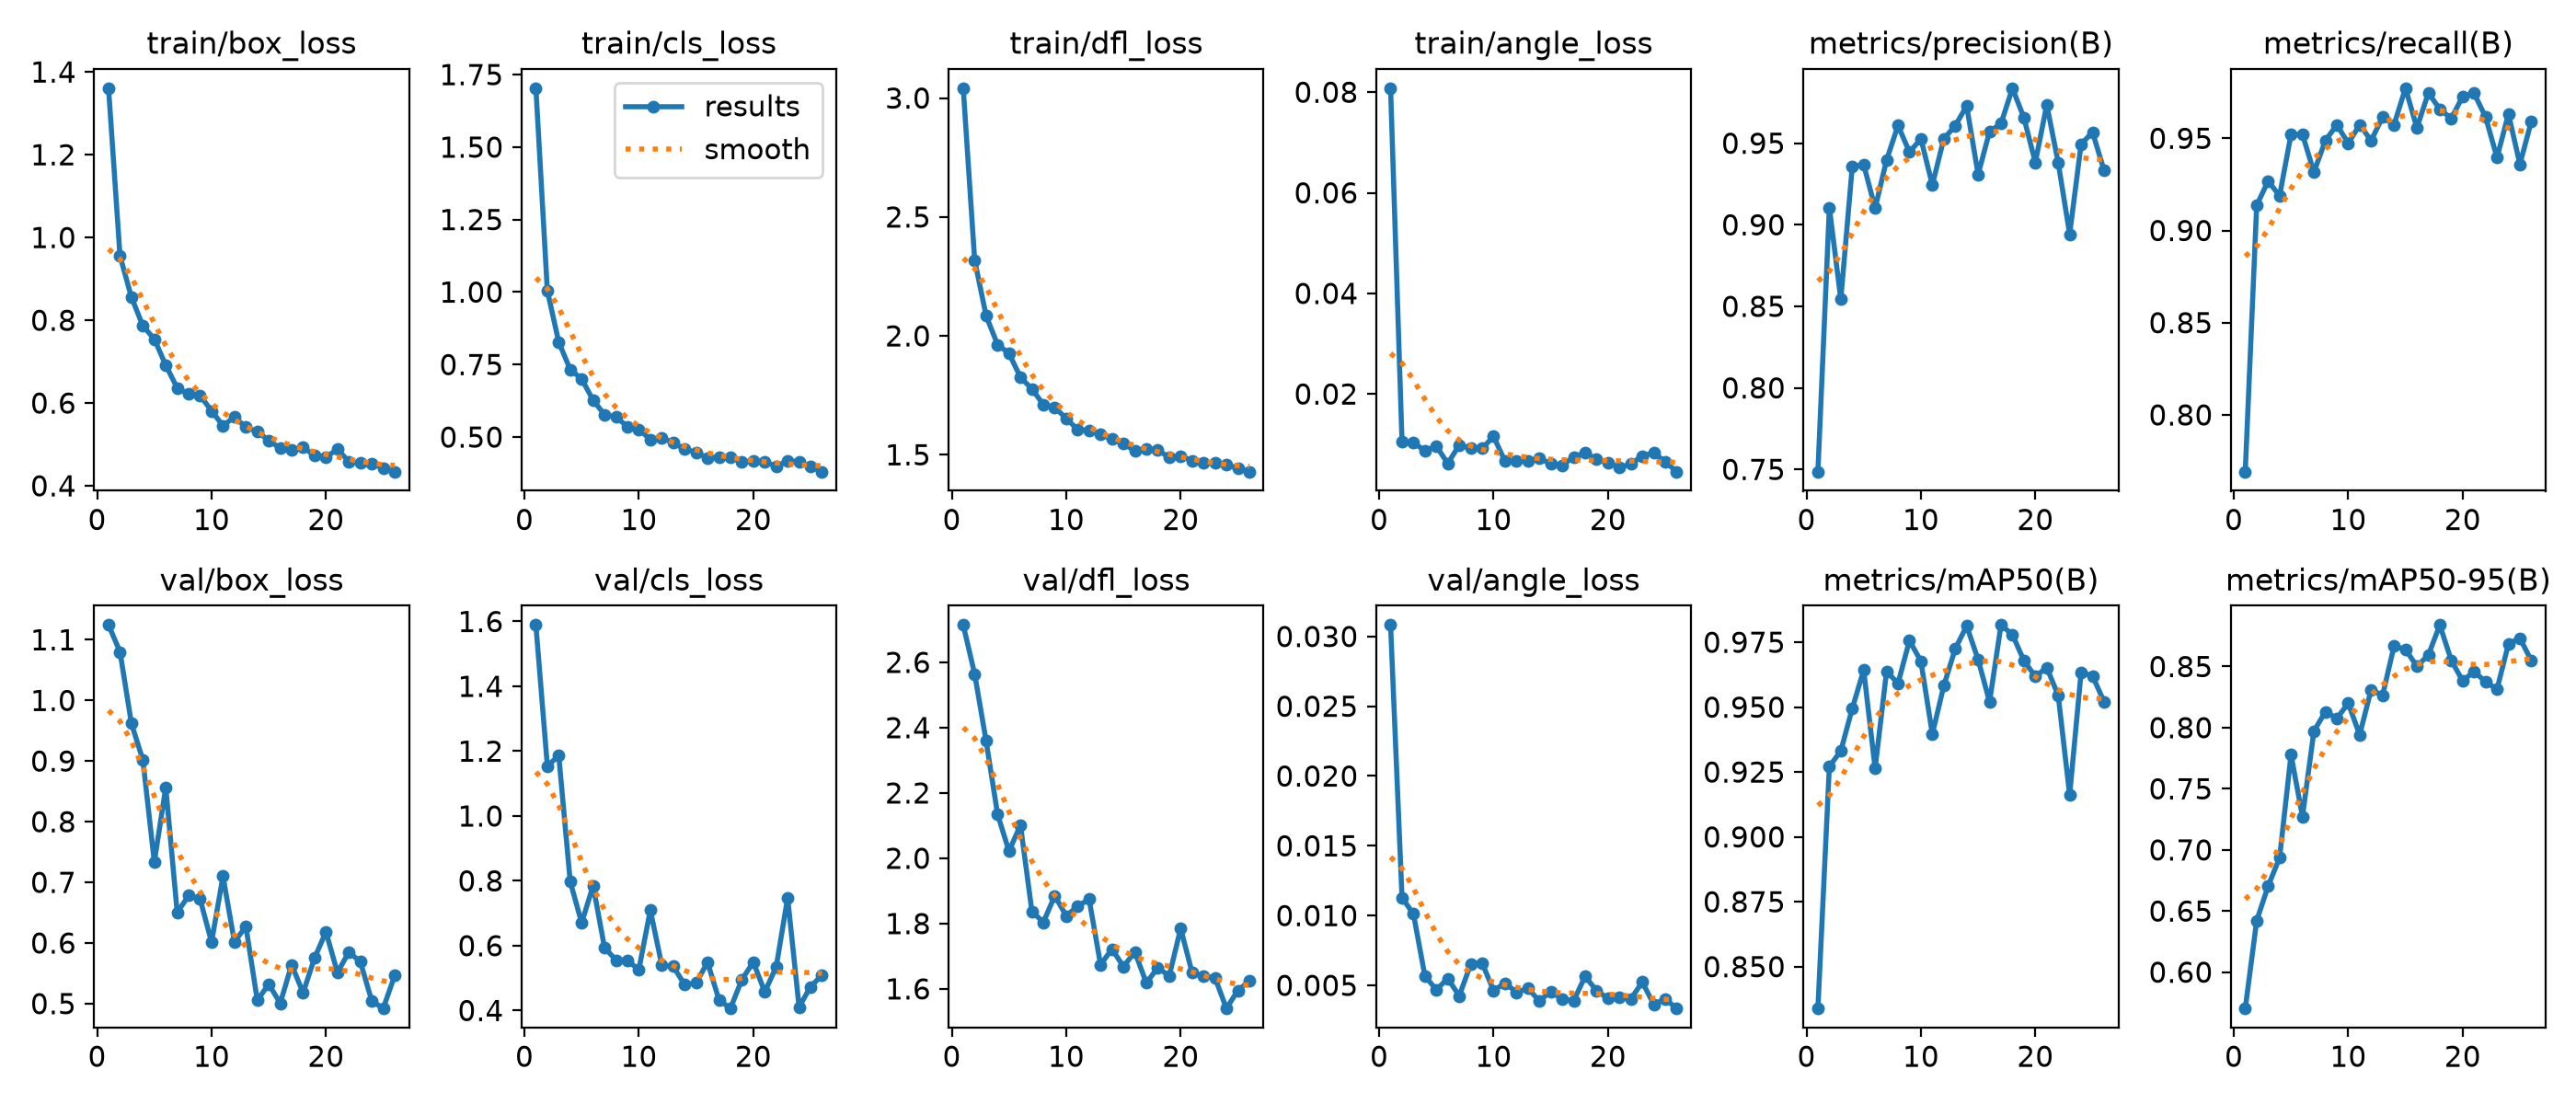

The table this chart was drawn from, first rows:
epoch, time, train/box_loss, train/cls_loss, train/dfl_loss, train/angle_loss, metrics/precision(B), metrics/recall(B), metrics/mAP50(B), metrics/mAP50-95(B), val/box_loss, val/cls_loss, val/dfl_loss, val/angle_loss, lr/pg0, lr/pg1, lr/pg2
1, 10.94, 1.361, 1.703, 3.041, 0.0808, 0.7486, 0.7692, 0.8339, 0.5703, 1.124, 1.589, 2.714, 0.03082, 0.0006515, 0.0006515, 0.0006515
2, 19.48, 0.9559, 1.005, 2.318, 0.01051, 0.9106, 0.9136, 0.9272, 0.6421, 1.08, 1.154, 2.564, 0.01128, 0.001305, 0.001305, 0.001305
3, 27.21, 0.8555, 0.8268, 2.084, 0.01027, 0.8543, 0.9268, 0.9331, 0.6704, 0.9619, 1.186, 2.359, 0.01011, 0.001946, 0.001946, 0.001946
4, 34.82, 0.7865, 0.7329, 1.963, 0.00873, 0.9355, 0.9188, 0.9495, 0.6936, 0.9017, 0.7972, 2.135, 0.00567, 0.001941, 0.001941, 0.001941
5, 42.24, 0.7546, 0.7004, 1.927, 0.00961, 0.9369, 0.9521, 0.9643, 0.7779, 0.7333, 0.6704, 2.021, 0.00468, 0.001921, 0.001921, 0.001921
6, 49.66, 0.6913, 0.6269, 1.825, 0.00618, 0.9101, 0.952, 0.9264, 0.7273, 0.8566, 0.7849, 2.102, 0.00549, 0.001901, 0.001901, 0.001901
7, 57.27, 0.6363, 0.5774, 1.777, 0.00984, 0.9397, 0.9316, 0.9638, 0.7971, 0.6502, 0.5937, 1.838, 0.00424, 0.001881, 0.001881, 0.001881
8, 64.91, 0.6213, 0.5689, 1.711, 0.00924, 0.9609, 0.9487, 0.9591, 0.813, 0.6782, 0.5554, 1.804, 0.00651, 0.001861, 0.001861, 0.001861
9, 72.41, 0.6186, 0.5365, 1.698, 0.00917, 0.9445, 0.9573, 0.9757, 0.8075, 0.6722, 0.5529, 1.885, 0.0066, 0.001842, 0.001842, 0.001842
10, 80.94, 0.5808, 0.5268, 1.653, 0.01155, 0.9527, 0.9473, 0.9677, 0.8199, 0.6014, 0.5268, 1.823, 0.00462, 0.001822, 0.001822, 0.001822
11, 88.41, 0.5455, 0.4913, 1.605, 0.00661, 0.9244, 0.9573, 0.9396, 0.7941, 0.71, 0.7096, 1.853, 0.00516, 0.001802, 0.001802, 0.001802
12, 95.89, 0.5662, 0.4981, 1.602, 0.00673, 0.9527, 0.9487, 0.9582, 0.8311, 0.6016, 0.5401, 1.874, 0.0045, 0.001782, 0.001782, 0.001782
13, 103.3, 0.5416, 0.4798, 1.586, 0.00666, 0.9607, 0.9615, 0.9725, 0.8263, 0.6275, 0.536, 1.674, 0.00478, 0.001762, 0.001762, 0.001762
14, 110.8, 0.5311, 0.4588, 1.566, 0.00718, 0.9729, 0.9573, 0.9813, 0.8666, 0.5053, 0.4796, 1.722, 0.00388, 0.001743, 0.001743, 0.001743
15, 118.2, 0.5093, 0.4465, 1.546, 0.00615, 0.9308, 0.9772, 0.9683, 0.864, 0.5323, 0.485, 1.668, 0.00456, 0.001723, 0.001723, 0.001723
16, 125.6, 0.4909, 0.4283, 1.517, 0.00585, 0.9572, 0.9557, 0.952, 0.8501, 0.5005, 0.5486, 1.713, 0.00401, 0.001703, 0.001703, 0.001703
17, 133, 0.4864, 0.4309, 1.523, 0.00742, 0.962, 0.9746, 0.9816, 0.8594, 0.5641, 0.4327, 1.618, 0.00388, 0.001683, 0.001683, 0.001683
18, 140.5, 0.4932, 0.4316, 1.52, 0.00835, 0.9837, 0.9658, 0.9779, 0.884, 0.5178, 0.4062, 1.665, 0.00565, 0.001663, 0.001663, 0.001663
19, 148, 0.4732, 0.4155, 1.489, 0.00697, 0.9656, 0.9607, 0.9679, 0.8552, 0.5751, 0.4953, 1.639, 0.00461, 0.001644, 0.001644, 0.001644
20, 155.5, 0.4692, 0.4162, 1.495, 0.00634, 0.9382, 0.9727, 0.9618, 0.8382, 0.6183, 0.5492, 1.785, 0.00406, 0.001624, 0.001624, 0.001624
21, 162.9, 0.4882, 0.4142, 1.475, 0.00537, 0.9736, 0.9744, 0.9652, 0.846, 0.5512, 0.4574, 1.65, 0.00414, 0.001604, 0.001604, 0.001604
22, 170.3, 0.4587, 0.3992, 1.465, 0.00611, 0.938, 0.9615, 0.9544, 0.8374, 0.585, 0.5342, 1.639, 0.00403, 0.001584, 0.001584, 0.001584
23, 177.9, 0.4546, 0.4171, 1.466, 0.00767, 0.8942, 0.9395, 0.9162, 0.8314, 0.5691, 0.7478, 1.634, 0.00523, 0.001564, 0.001564, 0.001564
24, 185.3, 0.4535, 0.4151, 1.459, 0.00834, 0.9495, 0.9632, 0.9635, 0.8685, 0.5046, 0.4108, 1.54, 0.00363, 0.001545, 0.001545, 0.001545
25, 192.8, 0.4433, 0.3972, 1.443, 0.0065, 0.9567, 0.9359, 0.962, 0.8732, 0.492, 0.4732, 1.595, 0.00402, 0.001525, 0.001525, 0.001525
26, 200.3, 0.4342, 0.3806, 1.429, 0.00455, 0.9335, 0.9592, 0.9521, 0.8548, 0.5461, 0.5091, 1.624, 0.00334, 0.001505, 0.001505, 0.001505
